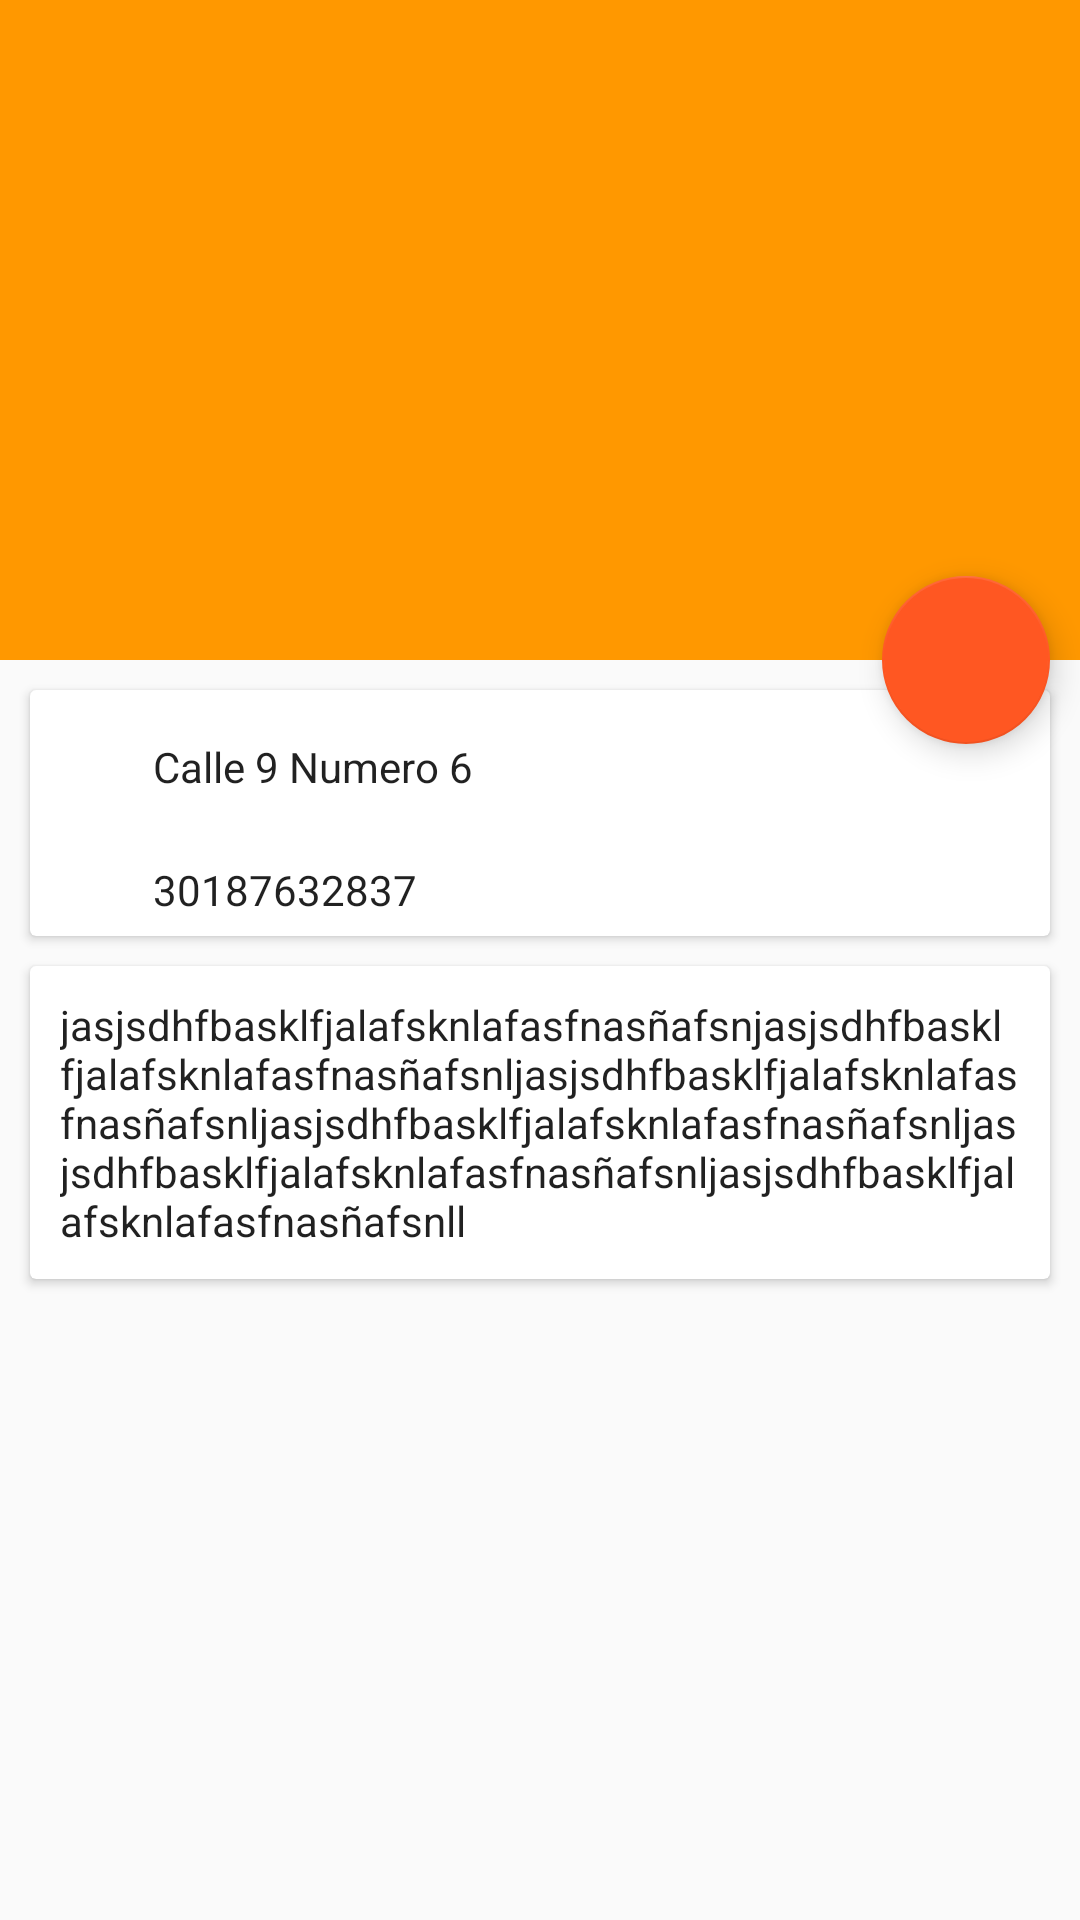

Here is an Android app screen rendered from its layout file. Give the layout XML and the strings, colors and styles it references.
<!-- AndroidManifest.xml: application theme AppTheme -->
<!-- res/layout/activity_detail.xml -->
<RelativeLayout xmlns:android="http://schemas.android.com/apk/res/android"
    xmlns:tools="http://schemas.android.com/tools" android:layout_width="match_parent"
    xmlns:app="http://schemas.android.com/apk/res-auto"
    android:layout_height="match_parent"
    tools:context="creati.movil.tuguia.DetailActivity">

    <android.support.design.widget.CoordinatorLayout
        android:layout_width="match_parent"
        android:layout_height="match_parent"

        >

        <android.support.v4.widget.NestedScrollView
            android:layout_width="match_parent"
            android:layout_height="match_parent"
            app:layout_behavior="@string/appbar_scrolling_view_behavior"
            >
            <LinearLayout
                android:layout_width="match_parent"
                android:layout_height="wrap_content"
                android:orientation="vertical"

                >

                <android.support.v7.widget.CardView
                    android:layout_width="match_parent"
                    android:layout_height="wrap_content"
                    android:padding="@dimen/padding_small"
                    android:layout_margin="@dimen/padding_small"
                    >
                    <RelativeLayout
                        android:layout_width="match_parent"
                        android:layout_height="wrap_content"
                        >
                        <ImageView
                            android:id="@+id/ic_loc"
                            android:layout_width="@dimen/template_icon"
                            android:layout_height="@dimen/template_icon"
                            android:src="@mipmap/ic_launcher"
                            android:layout_marginBottom="@dimen/padding_xsmall"
                            android:layout_marginLeft="@dimen/padding_xsmall"
                            />

                        <TextView
                            android:id="@+id/address"
                            style="@style/Base.TextAppearance.AppCompat.Body1"
                            android:layout_width="match_parent"
                            android:layout_height="wrap_content"
                            android:layout_toRightOf="@id/ic_loc"
                            android:layout_alignBottom="@id/ic_loc"
                            android:text="Calle 9 Numero 6"
                            android:layout_marginBottom="@dimen/padding_xsmall"
                            />

                        <ImageView
                            android:id="@+id/ic_call"
                            android:layout_width="@dimen/template_icon"
                            android:layout_height="@dimen/template_icon"
                            android:src="@mipmap/ic_launcher"
                            android:layout_below="@id/ic_loc"
                            android:layout_marginBottom="@dimen/padding_xsmall"
                            android:layout_marginLeft="@dimen/padding_xsmall"
                            />

                        <TextView
                            android:id="@+id/number"
                            style="@style/Base.TextAppearance.AppCompat.Body1"
                            android:layout_width="match_parent"
                            android:layout_height="wrap_content"
                            android:layout_toRightOf="@id/ic_call"
                            android:layout_alignBottom="@id/ic_call"
                            android:text="30187632837"
                            android:layout_marginBottom="@dimen/padding_xsmall"
                            />

                    </RelativeLayout>
                </android.support.v7.widget.CardView>
                <android.support.v7.widget.CardView
                    android:layout_width="match_parent"
                    android:layout_height="wrap_content"

                    android:layout_marginLeft="@dimen/padding_small"
                    android:layout_marginRight="@dimen/padding_small"
                    android:layout_marginBottom="@dimen/padding_small"
                    >

                    <TextView
                        style="@style/TextAppearance.AppCompat.Body1"
                        android:id="@+id/content"
                        android:padding="@dimen/padding_small"
                        android:layout_width="match_parent"
                        android:layout_height="wrap_content"
                        android:text="jasjsdhfbasklfjalafsknlafasfnasñafsnjasjsdhfbasklfjalafsknlafasfnasñafsnljasjsdhfbasklfjalafsknlafasfnasñafsnljasjsdhfbasklfjalafsknlafasfnasñafsnljasjsdhfbasklfjalafsknlafasfnasñafsnljasjsdhfbasklfjalafsknlafasfnasñafsnll"
                        />

                </android.support.v7.widget.CardView>

            </LinearLayout>

        </android.support.v4.widget.NestedScrollView>

        <android.support.design.widget.AppBarLayout
            android:id="@+id/appBarLayout"
            android:layout_width="match_parent"
            android:layout_height="wrap_content"
            app:theme="@style/ThemeOverlay.AppCompat.Dark.ActionBar"
            >
            <android.support.design.widget.CollapsingToolbarLayout
                android:id="@+id/collapsingToolbar"
                android:layout_width="match_parent"
                android:layout_height="220dp"
                app:layout_scrollFlags="scroll|enterAlwaysCollapsed|exitUntilCollapsed"
                app:contentScrim="@color/primary"
                >

                <ImageView
                    android:id="@+id/img"
                    android:layout_width="match_parent"
                    android:layout_height="match_parent"
                    android:scaleType="centerCrop"
                    app:layout_collapseMode="parallax"
                    app:layout_scrollFlags="scroll|enterAlwaysCollapsed"
                    />
                <android.support.v7.widget.Toolbar
                    android:id="@+id/toolbar"
                    android:layout_width="match_parent"
                    android:layout_height="@dimen/abc_action_bar_default_height_material"
                    app:layout_collapseMode="pin"
                    />



            </android.support.design.widget.CollapsingToolbarLayout>
        </android.support.design.widget.AppBarLayout>

        <android.support.design.widget.FloatingActionButton
            android:id="@+id/fab"
            android:layout_width="wrap_content"
            android:layout_height="wrap_content"
            android:src="@mipmap/ic_launcher"
            android:layout_margin="@dimen/padding_small"
            app:layout_anchor="@id/appBarLayout"
            app:layout_anchorGravity="right|bottom"
            app:layout_scrollFlags="scroll|enterAlways"
            />



    </android.support.design.widget.CoordinatorLayout>

</RelativeLayout>
<!-- resources referenced by this layout -->
<resources>
  <color name="primary">#FF9800</color>
  <dimen name="padding_small">10dp</dimen>
  <dimen name="padding_xsmall">3dp</dimen>
  <dimen name="template_icon">38dp</dimen>
  <style name="AppTheme" parent="Theme.AppCompat.Light.DarkActionBar">
          <item name="colorPrimary">@color/primary</item>
          <item name="colorPrimaryDark">@color/primaryDark</item>
          <item name="colorAccent">@color/accent</item>
      </style>
  <color name="primaryDark">#F57C00</color>
  <color name="accent">#FF5722</color>
</resources>
